Run: headless pygame with SDL's dummy video driver; simulated clock (each Clock.tick advances the game by its frame time, no real sleeping); random seed 0; keys injected as events and as key.get_pressed() state; no mouse input.
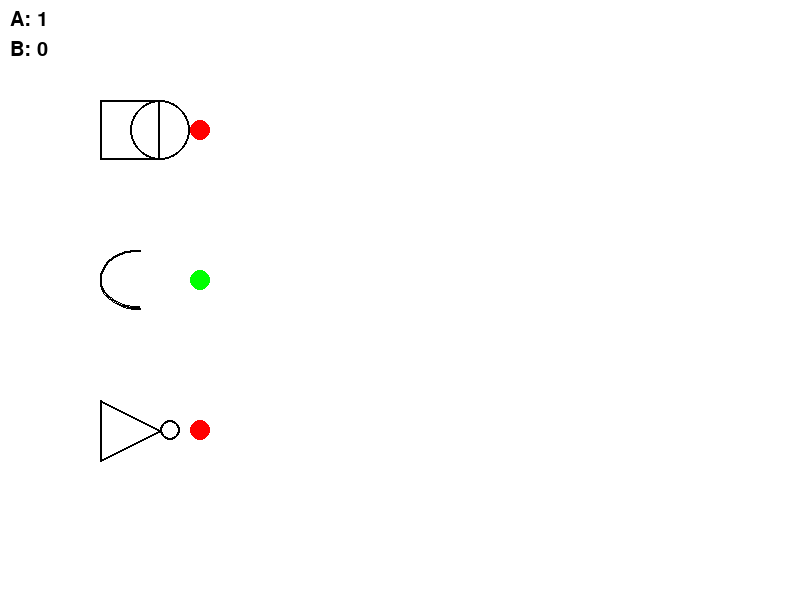
Frame 1 of 4 · flips 1–60 · no input
Frame 2 of 4 · flips 61–180 · tapped SPACE, RETURN · held RIGHT (→), D · screen unchanged from frame 1, image omitted
Frame 3 of 4 · flips 181–300 · held DOWN (↓), S · screen unchanged from frame 2, image omitted
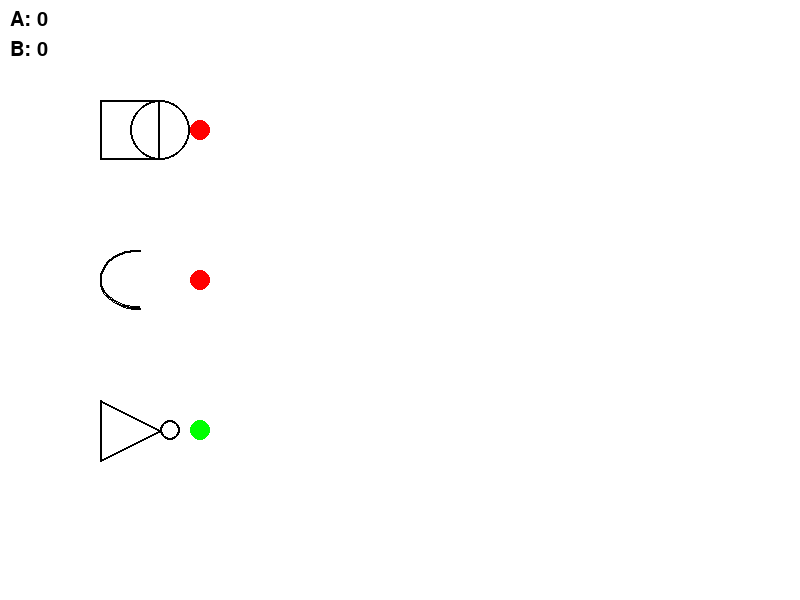
Frame 4 of 4 · flips 301–420 · held LEFT (←), A, UP (↑), W

The pygame program that drew these frames:

import pygame

# Initialize Pygame
pygame.init()

# Screen setup
WIDTH, HEIGHT = 800, 600
screen = pygame.display.set_mode((WIDTH, HEIGHT))
pygame.display.set_caption("Logic Gate Simulator")

# Colors
WHITE = (255, 255, 255)
BLACK = (0, 0, 0)
GREEN = (0, 255, 0)
RED = (255, 0, 0)

# Gate logic functions
def AND(a, b): return a and b
def OR(a, b): return a or b
def NOT(a): return not a

# Draw gate shapes
def draw_and_gate(x, y, input_a, input_b):
    pygame.draw.rect(screen, BLACK, (x, y, 60, 60), 2)
    pygame.draw.circle(screen, BLACK, (x + 60, y + 30), 30, 2)
    output = AND(input_a, input_b)
    pygame.draw.circle(screen, GREEN if output else RED, (x + 100, y + 30), 10)
    return output

def draw_or_gate(x, y, input_a, input_b):
    pygame.draw.arc(screen, BLACK, (x, y, 80, 60), 3.14/2, -3.14/2, 2)
    output = OR(input_a, input_b)
    pygame.draw.circle(screen, GREEN if output else RED, (x + 100, y + 30), 10)
    return output

def draw_not_gate(x, y, input_a):
    pygame.draw.polygon(screen, BLACK, [(x, y), (x, y+60), (x+60, y+30)], 2)
    pygame.draw.circle(screen, BLACK, (x+70, y+30), 10, 2)
    output = NOT(input_a)
    pygame.draw.circle(screen, GREEN if output else RED, (x + 100, y + 30), 10)
    return output

# Main loop
running = True
input_a, input_b = True, False

while running:
    screen.fill(WHITE)

    # Event handling
    for event in pygame.event.get():
        if event.type == pygame.QUIT:
            running = False
        elif event.type == pygame.KEYDOWN:
            if event.key == pygame.K_a:  # Toggle A
                input_a = not input_a
            elif event.key == pygame.K_b:  # Toggle B
                input_b = not input_b

    # Draw gates
    draw_and_gate(100, 100, input_a, input_b)
    draw_or_gate(100, 250, input_a, input_b)
    draw_not_gate(100, 400, input_a)

    # Display input states
    font = pygame.font.SysFont(None, 30)
    text_a = font.render(f"A: {'1' if input_a else '0'}", True, BLACK)
    text_b = font.render(f"B: {'1' if input_b else '0'}", True, BLACK)
    screen.blit(text_a, (10, 10))
    screen.blit(text_b, (10, 40))

    pygame.display.flip()

pygame.quit()
